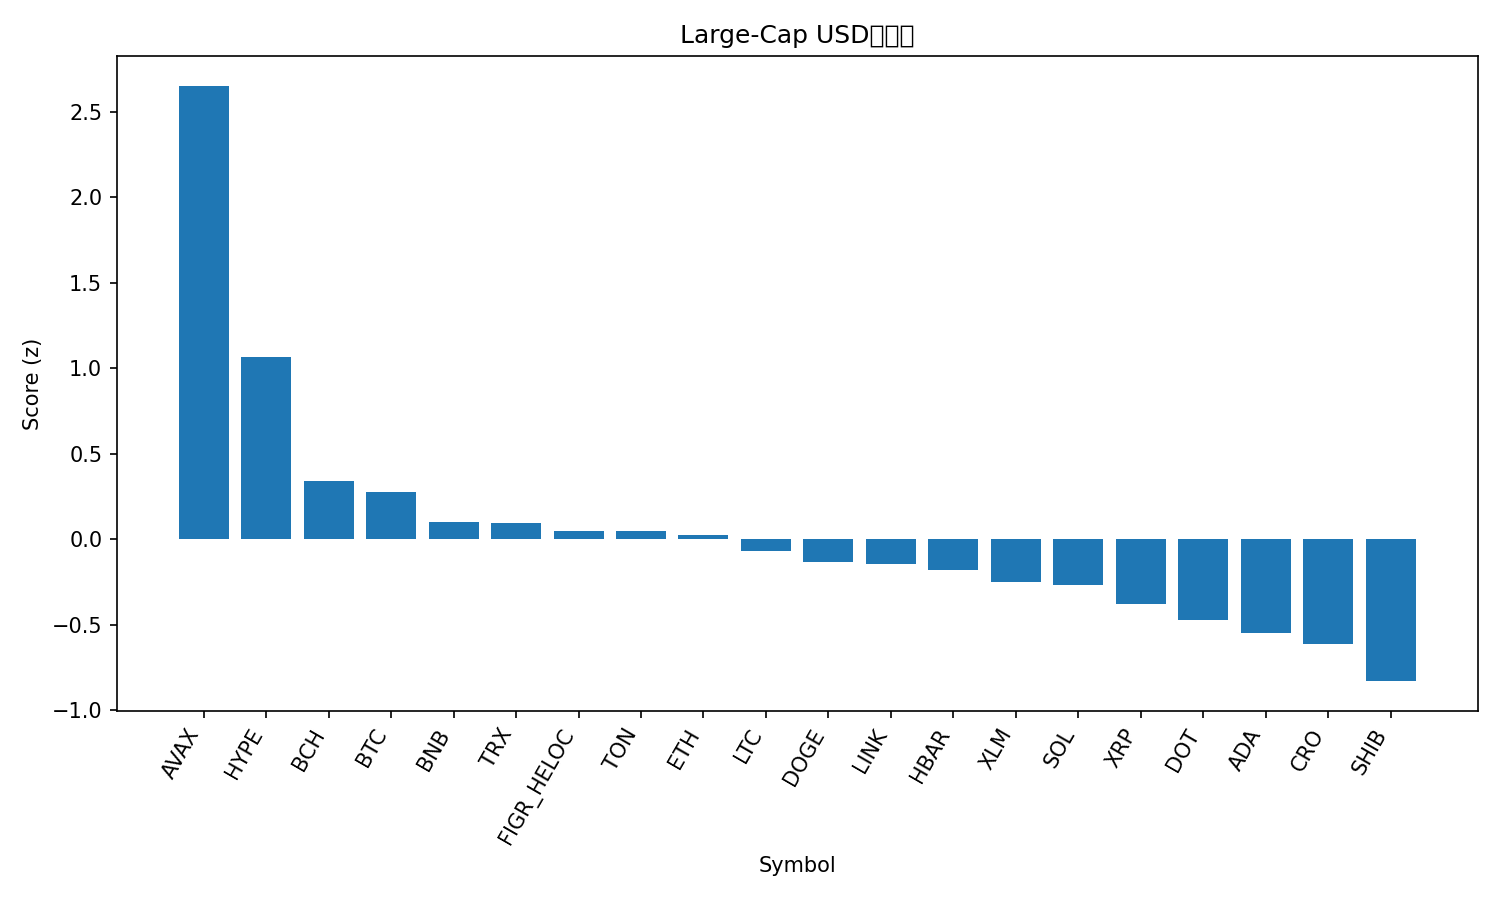

The table this chart was drawn from, first rows:
rank, name, symbol, price, pct_1h, pct_24h, pct_7d, pct_1h_vs_btc, pct_24h_vs_btc, pct_7d_vs_btc, market_cap_rank, market_cap, volume_usd, score
1, Avalanche, AVAX, 29.67, 3.004, -0.005996, 17.03, 2.849, 0.3674, 14.49, 18, 12514137482, 1099676264, 2.652
2, Hyperliquid, HYPE, 53.58, 1.644, -1.109, 5.481, 1.489, -0.7359, 2.947, 16, 14507881422, 563022069, 1.068
3, Bitcoin Cash, BCH, 593.1, 0.4068, -0.2562, 1.006, 0.2514, 0.1172, -1.528, 23, 11818624596, 656596940, 0.3394
4, Bitcoin, BTC, 115306, 0.1554, -0.3734, 2.534, 0.0, 0.0, 0.0, 1, 2298328628484, 47979159725, 0.2749
5, BNB, BNB, 919.7, 0.09746, -1.09, 4.794, -0.0579, -0.7167, 2.26, 5, 127997250905, 1342599021, 0.1009
6, TRON, TRX, 0.344, 0.1941, -1.163, 3.689, 0.03872, -0.7897, 1.155, 10, 32566405628, 811387722, 0.095
7, Figure Heloc, FIGR_HELOC, 0.9956, 0.0, -0.2476, -0.02136, -0.1554, 0.1258, -2.555, 20, 12368939230, 11718253, 0.04921
8, Toncoin, TON, 3.15, 0.2633, -1.155, 1.527, 0.1079, -0.7812, -1.007, 28, 8090037505, 147673524, 0.04871
9, Ethereum, ETH, 4506, 0.5209, -2.507, 4.042, 0.3655, -2.133, 1.508, 2, 544008022703, 35582358193, 0.0267
10, Litecoin, LTC, 113.5, 0.302, -1.637, 0.9488, 0.1467, -1.263, -1.585, 27, 8656035610, 553314842, -0.07069
11, Dogecoin, DOGE, 0.2657, 0.7533, -4.746, 11.27, 0.598, -4.373, 8.733, 8, 40065409288, 5555916314, -0.1319
12, Chainlink, LINK, 23.46, 0.7675, -3.168, 1.451, 0.6122, -2.794, -1.083, 13, 15907665136, 901742788, -0.1458
13, Hedera, HBAR, 0.2346, 0.262, -2.393, 3.431, 0.1066, -2.019, 0.8976, 25, 9944108644, 252692610, -0.1812
14, Stellar, XLM, 0.3795, 0.4204, -2.598, 0.6361, 0.2651, -2.225, -1.898, 21, 12085082528, 274664293, -0.2511
15, Solana, SOL, 233.6, 0.3623, -3.802, 7.913, 0.2069, -3.429, 5.379, 6, 126741512732, 10517334709, -0.2645
16, XRP, XRP, 2.99, -0.1881, -1.615, 0.3352, -0.3434, -1.241, -2.199, 3, 178345059422, 5784759397, -0.3794
17, Polkadot, DOT, 4.16, 0.5529, -4.125, 2.581, 0.3975, -3.751, 0.04659, 34, 6331063300, 294948827, -0.4695
18, Cardano, ADA, 0.8605, 0.35, -3.428, -0.6487, 0.1947, -3.055, -3.183, 11, 31423354308, 2198655942, -0.55
19, Cronos, CRO, 0.2304, 0.4844, -2.669, -8.55, 0.3291, -2.296, -11.08, 30, 7749950369, 109386977, -0.6099
20, Shiba Inu, SHIB, 1.303e-05, 0.4305, -4.991, 0.9062, 0.2752, -4.617, -1.628, 31, 7676323580, 284866922, -0.829
21, Sui, SUI, 3.5, 0.5837, -5.366, 0.8027, 0.4283, -4.992, -1.731, 19, 12505069318, 1297461185, -0.8311
